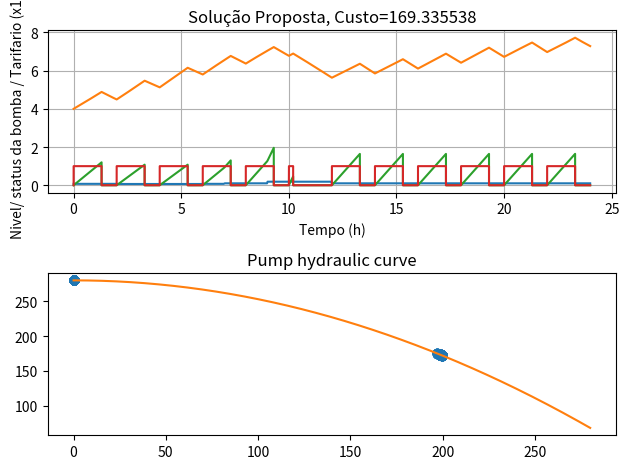
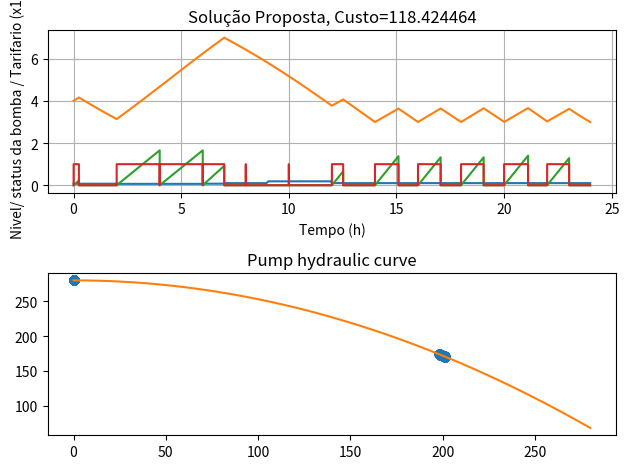

Python code for these plots, in order:
import numpy as np
import time
np.set_printoptions(threshold=np.inf, linewidth=400)
import math, matplotlib.pyplot as plt
from scipy.optimize import newton, minimize, Bounds, NonlinearConstraint, BFGS
from scipy.integrate import solve_ivp

def Converter(x,maxInc,timeHorizon):
    # definição dos dicionários: times2integrate & pumpStates
    timeIntPumpStates = {'timeInt': [], 'pumpState': []}

    # criação da lista de timeSteps pelo x e maxInc, coloca por ordem e retira duplicados
    def Steps(x,maxInc,timeHorizon):
        # tomando o x para todas as horas 
        steps1=[]
        for i in range (0,int(timeHorizon/maxInc)): steps1.append(float(i)*maxInc+x[i]*maxInc) # para nInc>=24
        return sorted(set(([round(p*maxInc,10) for p in range(0, int(timeHorizon/maxInc))] + [24] + steps1)))
 
    def pumpStateM2 (x,maxInc,t): #função "x to state converter" para len(x)=24
        s = 0
        for i in range(0, len(x)):
            if (t >= float(i)*maxInc and t < float(i)*maxInc + x[i]*maxInc): s = 1
        return s

    def pumpstatesList(x,maxInc,timeSteps):
        pumpStateInSteps=[]
        for valueList in timeSteps:
            pumpStateInSteps.append(pumpStateM2(x,maxInc,valueList))
        return pumpStateInSteps

    timeIntPumpStates['timeInt'] = Steps(x,maxInc,timeHorizon=timeHorizon)
    timeIntPumpStates['pumpState'] = pumpstatesList(x,maxInc,timeSteps=timeIntPumpStates['timeInt'])
    #print(timeIntPumpStates)
    return timeIntPumpStates

def hydraulicSimulator(timeIntPumpStates,iChart):
    #nInc = len(x)
    # definição dos dicionários
    fObjRest = {'fObj': None, 'g1': [], 'g2': []}

    # Cálculo dos consumos em cada t
    # definição do polinómio para o caudal QVC
    def Q_VC(t):
        a6 = -5.72800E-05; a5 = 3.9382E-03; a4=-9.8402E-02; a3 = 1.0477; a2 = -3.8621; a1 = -1.1695; a0 = 7.53930E+01
        QVC = a6*(t**6)+a5*(t**5)+a4*(t**4)+ a3*(t**3)+a2*(t**2)+a1*t+a0
        return QVC       

    # definição do polinómio para o caudal QR
    def Q_R(t):
        a3 = -0.004; a2 = 0.09; a1 = 0.1335; a0 = 20.0
        QR = a3*(t**3.)+a2*(t**2.)+a1*t + a0
        return QR

    # definição do tarifário usando o tempo inicial do incremento/timeStep
    def tarifario(ti):
        tarifHora = [None]*8; tarifCusto = [None]*8;
        set(tarifHora)
        tarifHora[0]= 0; tarifCusto[0]= 0.0737
        tarifHora[1]=2; tarifCusto[1]= 0.06618
        tarifHora[2]=6; tarifCusto[2]=  0.0737
        tarifHora[3]=7; tarifCusto[3]=  0.10094
        tarifHora[4]=9; tarifCusto[4]=  0.18581
        tarifHora[5]=12; tarifCusto[5]= 0.10094
        tarifHora[6]=24.0; tarifCusto[6]= 0.10094
        tarifHora[7]=24.001; tarifCusto[7]= 0.10094 #for the t=24.0
        tarifF = 0.
        for i in range(0, len(tarifHora)-1):
            if (ti >= tarifHora[i]) & (ti < tarifHora[i+1]):
                tarifF = tarifCusto[i]
                break
        if tarifF == 0.: print("Erro no tarifário",ti,i); quit()
        return tarifF

    # Dados gerais, constantes e caracteristicas da rede
    g = 9.81; densidade = 1000.0; densg = g * densidade
    hmin =  3; hmax = 7.0; hFixo = 100.0
    AF = 155.0; V0 = 620.0; hF0 = 4.; LPR = 3500; LRF = 6000
    f =  0.02; d =  0.3

    # variáveis constantes e definição das perdas de carga (função do caudal Q)
    f32gpi2d5 = 32.0*f/(g*math.pi**2.0*d**5.)
    lossesCoefPR = f32gpi2d5*LPR; lossesCoefRF = f32gpi2d5*LRF
    def hLossesPR (Q, lossesCoefPR): # Caudal em m3/s
        return lossesCoefPR * Q**2.
    def hLossesRF (Q, lossesCoefRF): # Caudal em m3/s
        return lossesCoefRF * Q**2.

    # Dados da bomba e curva hidráulica
    a1 = 280.; a2 = -0.0027; etaP = 0.75; pumpCoef = [280., 0, -0.0027]
    def hPumpCurve (Q,pumpCoef): # caudal em m3/h
        return pumpCoef[2]*Q**2 + pumpCoef[1]*Q + pumpCoef[0]

    # Cálculo para encontrar a raíz Qp (equilibrio da bomba vs instalação): sum(h)=0
    def BalancePump (Qp, QR, pumpCoef,lossesCoefPR,lossesCoefRF,hF,hFixo):
        return hPumpCurve(Qp,pumpCoef)- hLossesPR(Qp/3600,lossesCoefPR)-hLossesRF((Qp-QR)/3600,lossesCoefRF) - hF - hFixo        
        #
    # Inicialização dos vetores
    CostPrev = []; Qp3 = []
    CostPrev.append(0.0)

    #timeHorizon = 24; maxInc = 1
    timeSteps = timeIntPumpStates['timeInt'] #Steps(x,maxInc,timeHorizon=timeHorizon)
    pumpStateInSteps = timeIntPumpStates['pumpState'] #pumpstatesList(x,timeSteps)

    # Equações diferenciais dN/dt=(Qp-Qr.QVC)/A & dC/dt=power*tarifario
    def difFunc(t, y, pumpState , AF,pumpCoef,lossesCoefPR,lossesCoefRF,hFixo, densg, etaP):
        #global Qp3
        Qp = 0; pumpPowerCost = 0; hF=y[0];
        QR= Q_R(t); QVC = Q_VC(t)
        if pumpState == 1:
            Qp = newton(BalancePump,x0=198,args=(QR,pumpCoef,lossesCoefPR,lossesCoefRF,hF,hFixo))
            pumpPowerCost = densg/etaP * Qp/3600 * hPumpCurve(Qp,pumpCoef) * tarifario(t)/1000. #tarif euro/kWh
        #print('time=',t,'s=', pumpState (x,t), 'flow=', float(Qp),'m3/h with h=', hPumpCurve(Qp,pumpCoef),' m Level=',y[0],' PowerCost=', pumpPowerCost,' Cost=',y[1])
        Qp3.append(float(Qp))
        return [(float(Qp) - QR - QVC)/AF, pumpPowerCost]

    fObjRest['g1'] = []; timeChart=[]; levelChart=[]; costChart=[]
    costT = 0
    for i in range(len(timeSteps)-1):
        # Explicit Runge-Kutta methods (‘RK23’, ‘RK45’, ‘DOP853’) should be used for non-stiff problems and implicit methods (‘Radau’, ‘BDF’) for stiff problems
        sol1 = solve_ivp(difFunc, t_span=[timeSteps[i],timeSteps[i+1]], y0=[hF0, 0.], t_eval=None,method='RK23', args=(pumpStateInSteps[i], AF,pumpCoef,lossesCoefPR,lossesCoefRF,hFixo,densg, etaP), max_step=0.1,dense_output=False)
        hF0 = sol1.y[0][len(sol1.y[1])-1];
        fObjRest['g1'].append(hF0);
        if iChart == 1: timeChart.extend(sol1.t); levelChart.extend(sol1.y[0]); costChart.extend(sol1.y[1]/10.);             
        costT += sol1.y[1][len(sol1.y[1])-1]
        #print('time=',sol1.t,'Level=',sol1.y[0],'Cost=',sol1.y[1],'hF final=',hF0, 'Cost final=',costT)

    fObjRest['fObj']=costT
    #print('len2',len(fObjRest['g1']))

    # Construção da solução grafica
    if iChart == 1:
        x1=[];y1=[];z1=[];pp1=[];pp2=[]; pp3=[]; 
        stateChart=[]; tarifarioChart=[]; hPumpChart=[]
        fig, (ax1,ax2) =plt.subplots(2)
        for i in range(len(timeChart)): stateChart.append(np.sign(costChart[i]))
        for i in timeChart: tarifarioChart.append(tarifario(i))
        for i in Qp3: hPumpChart.append(hPumpCurve (i,pumpCoef))
        ax1.plot(timeChart,tarifarioChart,timeChart,levelChart,timeChart,costChart,timeChart,stateChart);        
        ax1.set_title('Solução Proposta, Custo=%f' % fObjRest['fObj']); ax1.set_xlabel('Tempo (h)');
        ax1.set_ylabel('Nivel/ status da bomba / Tarifario (x10)'); ax1.grid();
        qPChart = np.linspace(0,pumpCoef[0], 400)
        hPChart = hPumpCurve(qPChart,pumpCoef)
        ax2.plot(Qp3,hPumpChart,'o',qPChart,hPChart)
        ax2.set_title('Pump hydraulic curve')
        fig.tight_layout()
        plt.show(block=True)
        
    #exit()
    return fObjRest

def predicter(x,maxInc,timeHorizon,iChart):
    timeIntPumpStates = Converter(x,maxInc,timeHorizon)
    fObjRest = hydraulicSimulator(timeIntPumpStates,iChart)
    return fObjRest

# main program (driver)
#----------------------
nInc = 12 #48 #96 #24 #equivalent to the variables size
timeHorizon = 24; maxInc = timeHorizon/nInc
# Declaração de solução inicial
x = [.65 for i in range (0, nInc)]; x[5] = 0.1; #x[17]=0.0; x[23]=0.0; x[20]=1.0;
print('Variable time window=',maxInc,'in a time Horizon of',timeHorizon,'h and InitialSol=',x)

fObjRest = predicter(x,maxInc,timeHorizon,iChart=1)
st = time.time()
#exit()

def fun_obj(x,maxInc,timeHorizon): #https://stackoverflow.com/questions/63326820/sharing-objective-and-constraint-calculation-within-scipy-optimize-minimize-sl
    if any(t < 0 for t in x): print (x)
    if any(t > 1 for t in x): print (x)
    res = predicter(x,maxInc,timeHorizon,iChart=0)
    cost = res['fObj']
    #print (x, cost)
    return cost

def fun_constr_1(x,maxInc,timeHorizon):
    res = predicter(x,maxInc,timeHorizon,iChart=0)
    g1 = res['g1']
    return g1

hmin =  3; hmax = 7.0;
c1 = NonlinearConstraint(lambda x: fun_constr_1(x,maxInc,timeHorizon), hmin, hmax, jac='2-point', hess=BFGS(), keep_feasible=False)

# Nao pode ser 0 nem 1 para que as restrições sejam sempre do mesmo número (foi retirada a duplicação nos incrementos).
bounds = Bounds([0.0001 for i in range(nInc)], [0.9999 for i in range(nInc)], keep_feasible=True)
# Trust-constraint
#res = minimize(fun_obj, x, args=(), method='trust-constr', jac='2-point', hess=BFGS(), constraints=[c1, c2],
#               options={'verbose': 3}, bounds=bounds)

# Sequential Least Squares Programming (SLSQP).
res = minimize(fun_obj, x, args=(maxInc,timeHorizon), method='SLSQP', jac='2-point', constraints=[c1], options={'ftol':0.01,'maxiter':50,'eps':0.01,'finite_diff_rel_step': 0.01,'iprint': 3, 'disp': True}, bounds=bounds)
#print("res=",res)
#print("Solução final: x=",[round(res.x[i], 3) for i in range(len(res.x))])
#a=input('')

# get the end time and get the execution time
et = time.time(); elapsed_time = et - st 
fObjRest = predicter(res.x,maxInc,timeHorizon,iChart=1)
print('Execution time:', elapsed_time/60, 'minutos; CustoF=',fObjRest['fObj'],'solution=',[round(res.x[i], 3) for i in range(len(res.x))], '\n')

